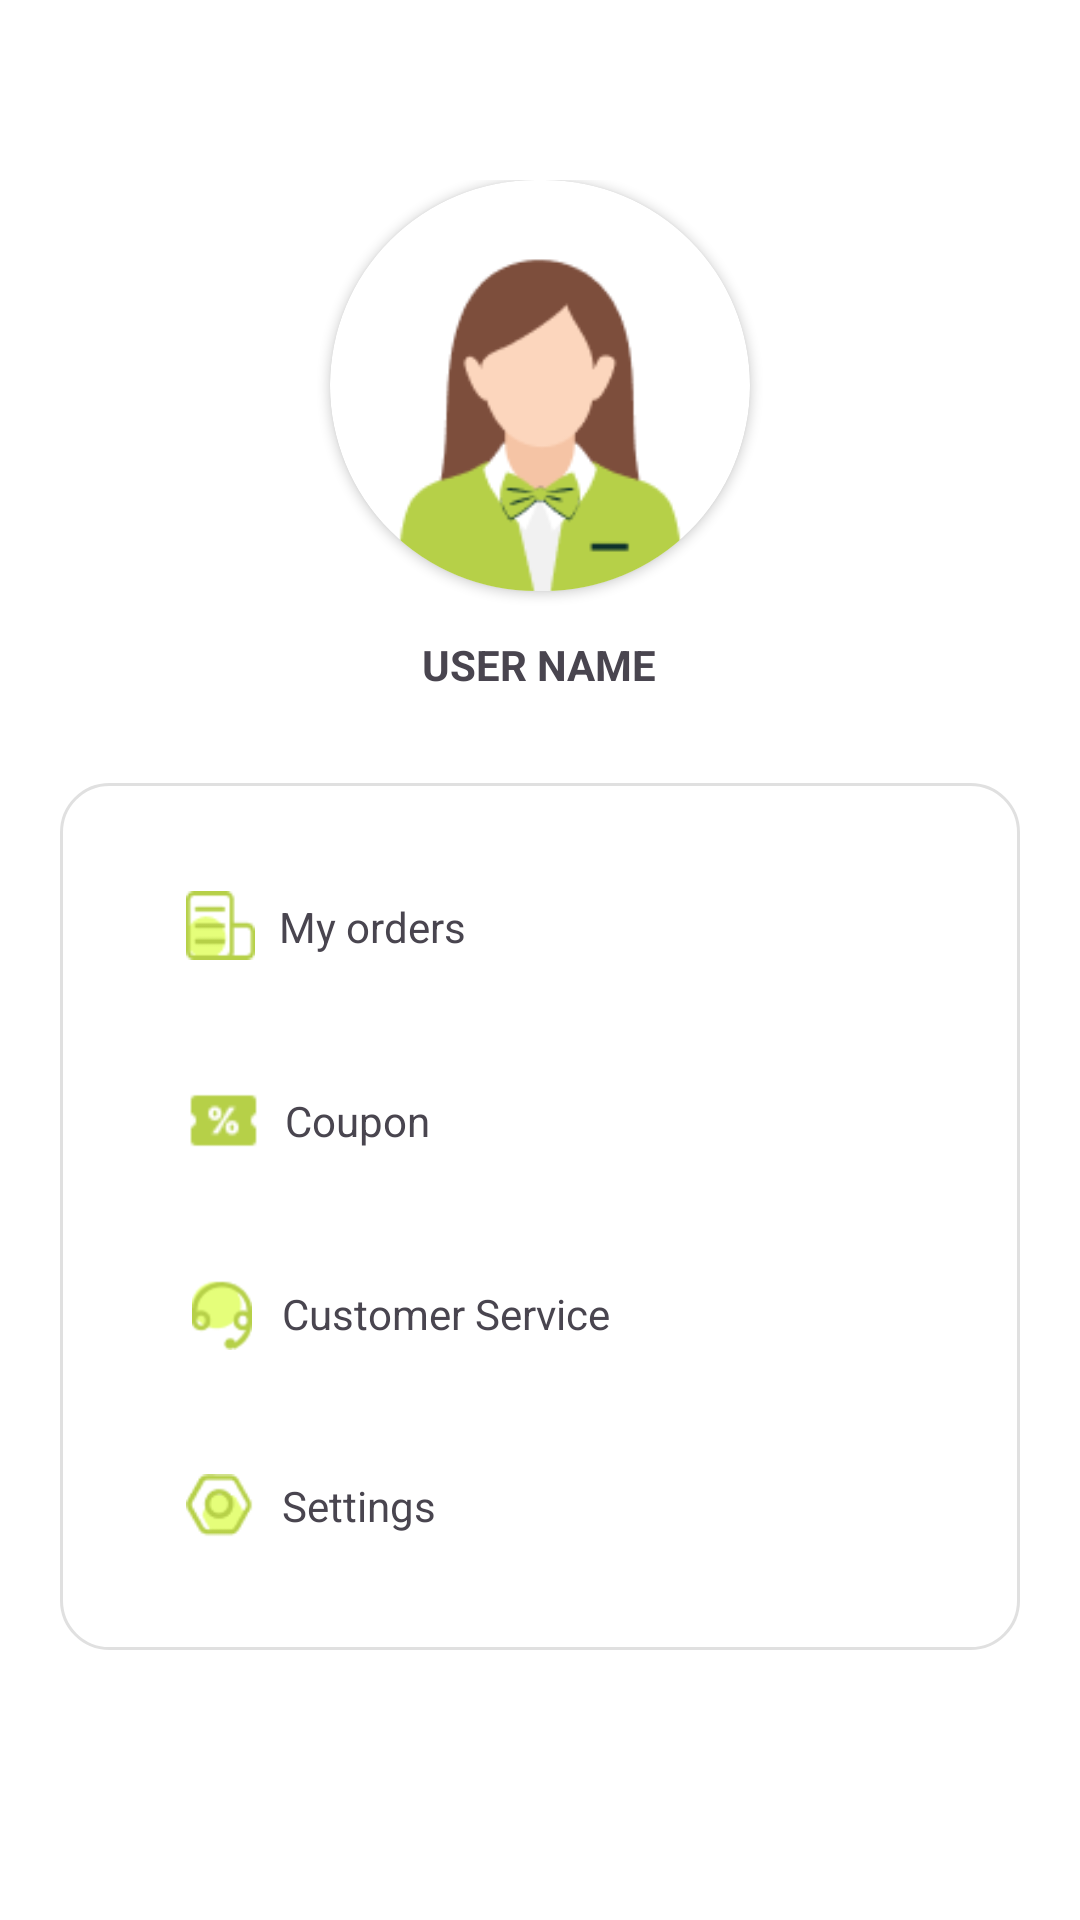

Write the Android layout XML for this screen, with the resource values it uses.
<!-- AndroidManifest.xml: application theme Theme.QuideeStore -->
<!-- res/layout/activity_profile.xml -->
<?xml version="1.0" encoding="utf-8"?>
<LinearLayout xmlns:android="http://schemas.android.com/apk/res/android"
    xmlns:app="http://schemas.android.com/apk/res-auto"
    xmlns:tools="http://schemas.android.com/tools"
    android:id="@+id/main"
    android:layout_width="match_parent"
    android:layout_height="match_parent"
    android:orientation="vertical"
    android:background="@color/white"
    tools:context=".ProfileActivity">

    <LinearLayout
        android:id="@+id/linear_layout_profile"
        android:layout_width="match_parent"
        android:layout_height="wrap_content"
        android:orientation="vertical"
        android:gravity="center"
        android:layout_marginTop="60dp">


        <androidx.cardview.widget.CardView
            android:id="@+id/view2"
            android:layout_width="140dp"
            android:layout_height="137dp"
            android:elevation="15dp"
            app:cardCornerRadius="150dp">

            <ImageView
                android:id="@+id/imageView1"
                android:layout_height="140dp"
                android:layout_width="match_parent"
                android:importantForAccessibility="no"
                android:src="@drawable/profile"
                android:scaleType="centerCrop"
                android:layout_gravity="center"
                tools:ignore="VisualLintBounds" />

        </androidx.cardview.widget.CardView>

        <TextView
            android:layout_width="wrap_content"
            android:layout_height="wrap_content"
            android:text="@string/user_name"
            android:textStyle="bold"
            android:layout_marginTop="15dp"/>

    </LinearLayout>

    <LinearLayout
        android:id="@+id/llGeneral"
        android:layout_width="match_parent"
        android:layout_height="wrap_content"
        android:orientation="vertical"
        android:layout_marginStart="20dp"
        android:layout_marginEnd="20dp"
        android:layout_marginTop="30dp"
        android:background="@drawable/background_card">

        <RelativeLayout
            android:layout_width="match_parent"
            android:layout_height="wrap_content"
            android:layout_marginTop="8dp"
            android:layout_marginBottom="8dp"
            android:background="?android:attr/selectableItemBackground"
            android:clickable="true"
            android:focusable="true"
            android:minHeight="48dp"
            android:padding="12dp">

            <ImageView
                android:id="@+id/icon_orders"
                android:layout_width="23dp"
                android:layout_height="23dp"
                android:layout_alignParentStart="true"
                android:importantForAccessibility="no"
                android:src="@drawable/edit_profile"
                tools:ignore="ImageContrastCheck" />

            <TextView
                android:layout_width="wrap_content"
                android:layout_height="wrap_content"
                android:layout_centerVertical="true"
                android:layout_marginStart="8dp"
                android:layout_toEndOf="@id/icon_orders"
                android:text="@string/my_orders"
                tools:ignore="RelativeOverlap" />

            <ImageView
                android:layout_width="20dp"
                android:layout_height="20dp"
                android:layout_alignParentEnd="true"
                android:importantForAccessibility="no" android:src="@drawable/baseline_arrow_forward_ios_24" />

        </RelativeLayout>

        <RelativeLayout
            android:layout_width="match_parent"
            android:layout_height="wrap_content"
            android:padding="12dp"
            android:layout_marginTop="8dp"
            android:layout_marginBottom="8dp"
            android:clickable="true"
            android:focusable="true"
            android:background="?android:attr/selectableItemBackground">

            <ImageView
                android:id="@+id/icon_coupon"
                android:layout_width="25dp"
                android:layout_height="25dp"
                android:layout_alignParentStart="true"
                android:importantForAccessibility="no"
                android:src="@drawable/coupon"
                tools:ignore="ImageContrastCheck" />

            <TextView
                android:layout_width="wrap_content"
                android:layout_height="wrap_content"
                android:text="@string/coupon"
                android:layout_toEndOf="@id/icon_coupon"
                android:layout_marginStart="8dp"
                android:layout_centerVertical="true"
                tools:ignore="RelativeOverlap" />

            <ImageView
                android:layout_width="20dp"
                android:layout_height="20dp"
                android:importantForAccessibility="no"
                android:src="@drawable/baseline_arrow_forward_ios_24"
                android:layout_alignParentEnd="true"/>

        </RelativeLayout>

        <RelativeLayout
            android:layout_width="match_parent"
            android:layout_height="wrap_content"
            android:padding="12dp"
            android:layout_marginTop="8dp"
            android:layout_marginBottom="8dp"
            android:clickable="true"
            android:focusable="true"
            android:background="?android:attr/selectableItemBackground">

            <ImageView
                android:id="@+id/icon_customer_service"
                android:layout_width="24dp"
                android:layout_height="24dp"
                android:layout_alignParentStart="true"
                android:importantForAccessibility="no"
                android:src="@drawable/customer_service"
                tools:ignore="ImageContrastCheck" />

            <TextView
                android:layout_width="wrap_content"
                android:layout_height="wrap_content"
                android:text="@string/customer_service"
                android:layout_toEndOf="@id/icon_customer_service"
                android:layout_marginStart="8dp"
                android:layout_centerVertical="true"
                tools:ignore="RelativeOverlap" />

            <ImageView
                android:layout_width="20dp"
                android:layout_height="20dp"
                android:importantForAccessibility="no" android:src="@drawable/baseline_arrow_forward_ios_24"
                android:layout_alignParentEnd="true"/>

        </RelativeLayout>

        <RelativeLayout
            android:layout_width="match_parent"
            android:layout_height="wrap_content"
            android:padding="12dp"
            android:layout_marginTop="8dp"
            android:layout_marginBottom="8dp"
            android:clickable="true"
            android:focusable="true"
            android:background="?android:attr/selectableItemBackground">

            <ImageView
                android:id="@+id/icon_settings"
                android:layout_width="24dp"
                android:layout_height="24dp"
                android:layout_alignParentStart="true"
                android:importantForAccessibility="no"
                android:src="@drawable/settings"
                tools:ignore="ImageContrastCheck" />

            <TextView
                android:layout_width="wrap_content"
                android:layout_height="wrap_content"
                android:text="@string/settings"
                android:layout_toEndOf="@id/icon_settings"
                android:layout_marginStart="8dp"
                android:layout_centerVertical="true"
                tools:ignore="RelativeOverlap" />

            <ImageView
                android:layout_width="20dp"
                android:layout_height="20dp"
                android:importantForAccessibility="no"
                android:src="@drawable/baseline_arrow_forward_ios_24"
                android:layout_alignParentEnd="true"/>

        </RelativeLayout>


    </LinearLayout>

</LinearLayout>
<!-- resources referenced by this layout -->
<resources>
  <color name="white">#FFFFFFFF</color>
  <!-- drawable background_card (drawable) -->
  <shape xmlns:android="http://schemas.android.com/apk/res/android">
      <solid android:color="#FFFFFF"/>
      <corners android:radius="16dp"/>
      <padding android:left="30dp" android:top="16dp" android:right="30dp" android:bottom="16dp"/>
      <stroke android:width="1dp" android:color="#E0E0E0"/>
  </shape>
  <!-- drawable coupon: png bitmap (drawable, 824 bytes) -->
  <!-- drawable customer_service: png bitmap (drawable, 1216 bytes) -->
  <!-- drawable edit_profile: png bitmap (drawable, 780 bytes) -->
  <!-- drawable profile: png bitmap (drawable, 5400 bytes) -->
  <!-- drawable settings: png bitmap (drawable, 1226 bytes) -->
  <string name="coupon">Coupon</string>
  <string name="customer_service">Customer Service</string>
  <string name="my_orders">My orders</string>
  <string name="settings">Settings</string>
  <string name="user_name">USER NAME</string>
  <style name="Theme.QuideeStore" parent="Base.Theme.QuideeStore" />
  <style name="Base.Theme.QuideeStore" parent="Theme.Material3.DayNight.NoActionBar">
          
          
      </style>
</resources>
